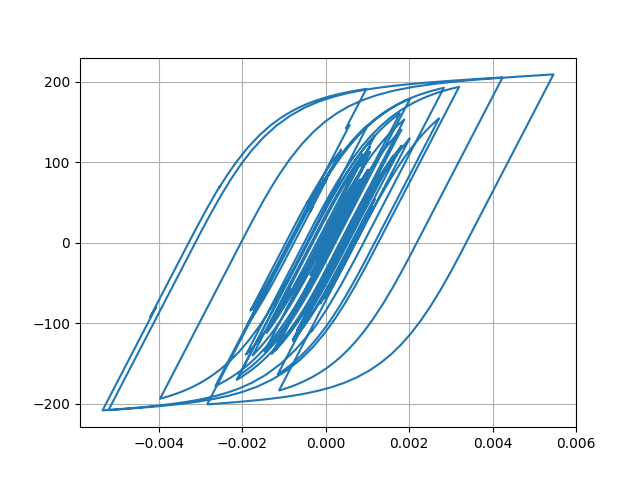

Source data for this figure (header and first rows):
Desplacment, Force
0.0, 0.0
4.506308789593371e-06, 0.4506
1.4395034382767282e-05, 1.439
2.3216789905959184e-05, 2.322
2.6828290340618187e-05, 2.683
2.4749357429683097e-05, 2.475
1.9731191762382335e-05, 1.973
1.600242257994743e-05, 1.6
1.6516025774960355e-05, 1.651
2.1952143501566132e-05, 2.195
3.08945838580105e-05, 3.089
4.05441150052938e-05, 4.054
4.8001020989539666e-05, 4.799
5.1862688656163676e-05, 5.185
5.313387252527025e-05, 5.312
5.352788597903088e-05, 5.351
5.4113366628640155e-05, 5.41
5.5106782182656654e-05, 5.509
5.635364427538502e-05, 5.634
5.747913442562689e-05, 5.746
5.742217175303638e-05, 5.741
5.602969355734001e-05, 5.601
5.40289407814448e-05, 5.401
5.223404588417979e-05, 5.222
5.039613629234165e-05, 5.038
4.8022568897471254e-05, 4.801
4.593469973506932e-05, 4.592
4.468291664437239e-05, 4.467
4.448776212834764e-05, 4.447
4.426969824963435e-05, 4.425
4.150858848913748e-05, 4.149
3.437098829550519e-05, 3.435
2.3355777517818405e-05, 2.334
1.0285320962586049e-05, 1.027
-3.289836337950077e-06, -0.3307
-1.6222100625465346e-05, -1.624
-2.8873651769874473e-05, -2.889
-4.142097390380257e-05, -4.143
-5.3257796037125284e-05, -5.326
-6.368138510996418e-05, -6.368
-7.200992584960419e-05, -7.2
-7.920550790961476e-05, -7.918
-8.750561374811247e-05, -8.747
-9.871353082414357e-05, -9.865
-0.0001109, -11.08
-0.0001216, -12.15
-0.0001298, -12.97
-0.0001366, -13.64
-0.000147, -14.68
-0.0001637, -16.33
-0.000184, -18.35
-0.0002017, -20.11
-0.00021, -20.93
-0.0002062, -20.55
-0.0001951, -19.44
-0.0001846, -18.39
-0.0001808, -18.01
-0.0001863, -18.56
-0.0001996, -19.87
-0.0002157, -21.46
... 2,941 more rows
